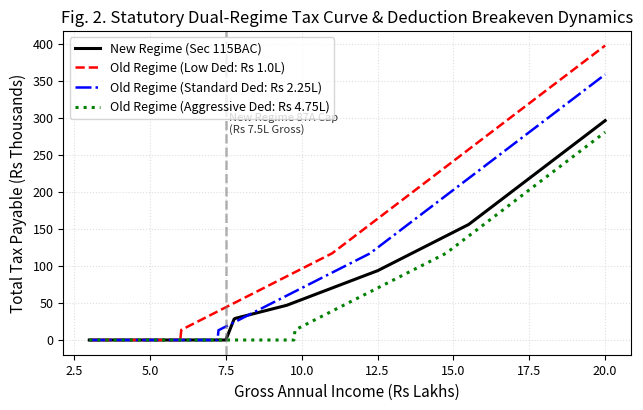
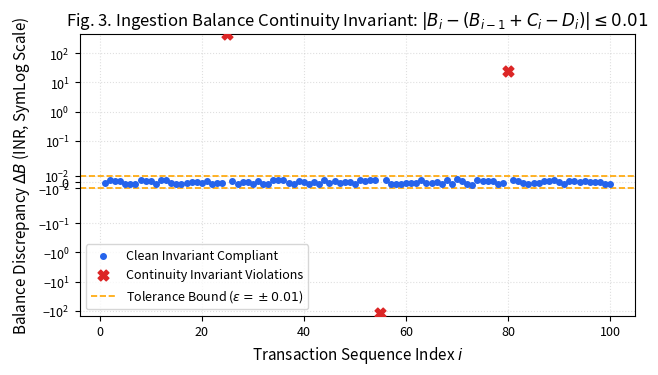

Python code for these plots, in order: (Note: this script raises an exception after producing the figures.)
#!/usr/bin/env python3
"""
FinFlow Publication Figure Generator
Generates publication-quality charts for IEEE paper submission.
"""

import os
import numpy as np
import matplotlib
matplotlib.use('Agg') # Non-interactive headless backend
import matplotlib.pyplot as plt

os.makedirs('paper/figures', exist_ok=True)

# Set consistent IEEE style
plt.rcParams.update({
    'font.size': 10,
    'axes.labelsize': 11,
    'axes.titlesize': 12,
    'xtick.labelsize': 9,
    'ytick.labelsize': 9,
    'legend.fontsize': 9,
    'figure.titlesize': 13,
    'figure.dpi': 300,
    'lines.linewidth': 1.8,
    'grid.alpha': 0.4
})

# ==============================================================================
# FIGURE 1: TAX REGIME BREAKEVEN & MARGINAL RELIEF CURVE
# ==============================================================================
def plot_tax_breakeven():
    incomes = np.linspace(300000, 2000000, 500)
    
    # 1. New Regime (AY 2024-25, Section 115BAC)
    def calc_new(gross):
        taxable = max(0.0, gross - 50000.0) # Std deduction
        tax = 0.0
        if taxable > 300000:
            tax += min(300000, taxable - 300000) * 0.05
        if taxable > 600000:
            tax += min(300000, taxable - 600000) * 0.10
        if taxable > 900000:
            tax += min(300000, taxable - 900000) * 0.15
        if taxable > 1200000:
            tax += min(300000, taxable - 1200000) * 0.20
        if taxable > 1500000:
            tax += (taxable - 1500000) * 0.30
            
        # 87A rebate
        if taxable <= 700000:
            tax = 0.0
        elif 700000 < taxable < 727777:
            excess = taxable - 700000
            if tax > excess:
                tax = excess
        return tax * 1.04

    # 2. Old Regime
    def calc_old(gross, deductions):
        taxable = max(0.0, gross - deductions)
        tax = 0.0
        if taxable > 250000:
            tax += min(250000, taxable - 250000) * 0.05
        if taxable > 500000:
            tax += min(500000, taxable - 500000) * 0.20
        if taxable > 1000000:
            tax += (taxable - 1000000) * 0.30
            
        if taxable <= 500000:
            tax = 0.0
        return tax * 1.04

    tax_new = [calc_new(inc) for inc in incomes]
    tax_old_low = [calc_old(inc, 100000.0) for inc in incomes]   # Std 50k + 80C 50k
    tax_old_mid = [calc_old(inc, 225000.0) for inc in incomes]   # Std 50k + 80C 1.5L + 80D 25k
    tax_old_high = [calc_old(inc, 475000.0) for inc in incomes]  # Std 50k + 80C 1.5L + 80D 25k + NPS 50k + Home Loan 2L

    fig, ax = plt.subplots(figsize=(6.5, 4.2))
    ax.plot(incomes / 100000, np.array(tax_new) / 1000, 'k-', linewidth=2.2, label='New Regime (Sec 115BAC)')
    ax.plot(incomes / 100000, np.array(tax_old_low) / 1000, 'r--', label='Old Regime (Low Ded: Rs 1.0L)')
    ax.plot(incomes / 100000, np.array(tax_old_mid) / 1000, 'b-.', label='Old Regime (Standard Ded: Rs 2.25L)')
    ax.plot(incomes / 100000, np.array(tax_old_high) / 1000, 'g:', linewidth=2.2, label='Old Regime (Aggressive Ded: Rs 4.75L)')

    # Annotate Section 87A rebate thresholds
    ax.axvline(x=7.5, color='gray', linestyle='--', alpha=0.6)
    ax.text(7.6, 280, 'New Regime 87A Cap\n(Rs 7.5L Gross)', fontsize=8, color='#333333')

    ax.set_title('Fig. 2. Statutory Dual-Regime Tax Curve & Deduction Breakeven Dynamics')
    ax.set_xlabel('Gross Annual Income (Rs Lakhs)')
    ax.set_ylabel('Total Tax Payable (Rs Thousands)')
    ax.grid(True, linestyle=':')
    ax.legend(loc='upper left', frameon=True)
    plt.tight_layout()
    plt.savefig('paper/figures/fig2_tax_breakeven.png', dpi=300)
    plt.close()
    print("✓ Generated paper/figures/fig2_tax_breakeven.png")

# ==============================================================================
# FIGURE 2: BALANCE CONTINUITY INVARIANT VERIFICATION
# ==============================================================================
def plot_continuity_invariant():
    np.random.seed(42)
    n = 100
    transactions = np.arange(1, n + 1)
    
    # Baseline precision noise within +/- 0.005 (floating-point rounding)
    drifts = np.random.uniform(-0.004, 0.004, n)
    
    # Inject deliberate balance continuity violations at steps 25, 55, 80
    drifts[24] = 450.0   # Dropped transaction
    drifts[54] = -120.50 # OCR character misread
    drifts[79] = 25.0    # Transposition error

    fig, ax = plt.subplots(figsize=(6.5, 3.8))
    
    # Normal points
    normal_mask = np.abs(drifts) <= 0.01
    ax.scatter(transactions[normal_mask], drifts[normal_mask], color='#2563eb', s=16, label='Clean Invariant Compliant', zorder=3)
    
    # Anomalous points
    anomaly_mask = ~normal_mask
    ax.scatter(transactions[anomaly_mask], drifts[anomaly_mask], color='#dc2626', s=60, marker='X', label='Continuity Invariant Violations', zorder=4)

    # Invariant threshold lines
    ax.axhline(y=0.01, color='orange', linestyle='--', linewidth=1.2, label=r'Tolerance Bound ($\epsilon = \pm 0.01$)')
    ax.axhline(y=-0.01, color='orange', linestyle='--', linewidth=1.2)

    ax.set_yscale('symlog', linthresh=0.05)
    ax.set_title(r'Fig. 3. Ingestion Balance Continuity Invariant: $|B_i - (B_{i-1} + C_i - D_i)| \leq 0.01$')
    ax.set_xlabel(r'Transaction Sequence Index $i$')
    ax.set_ylabel(r'Balance Discrepancy $\Delta B$ (INR, SymLog Scale)')
    ax.grid(True, linestyle=':')
    ax.legend(loc='lower left', frameon=True)
    plt.tight_layout()
    plt.savefig('paper/figures/fig3_continuity_invariant.png', dpi=300)
    plt.close()
    print("✓ Generated paper/figures/fig3_continuity_invariant.png")

# ==============================================================================
# FIGURE 4: MULTI-BANK EXTRACTION ACCURACY & INVARIANT SENSITIVITY
# ==============================================================================
def plot_bank_extraction_accuracy():
    import json
    results_path = 'finflow_e1_corpus/results_evaluation.json'
    
    with open(results_path, 'r') as f:
        data = json.load(f)
        
    bank_data = data['e2_deterministic_parser']['per_bank']
    # Sort by layout family and name
    bank_names = [b['bank'] for b in bank_data]
    f1_scores = [b['f1'] * 100 for b in bank_data]
    
    fig, (ax1, ax2) = plt.subplots(1, 2, figsize=(7.2, 3.6), gridspec_kw={'width_ratios': [1.8, 1]})
    
    # Left: Per-Bank F1 Score
    colors = ['#10b981' if f1 > 99.0 else '#3b82f6' for f1 in f1_scores]
    bars = ax1.bar(bank_names, f1_scores, color=colors, edgecolor='#1e293b', width=0.55)
    
    ax1.axhline(y=93.8, color='#ef4444', linestyle='--', linewidth=1.2, label='Micro F1 (93.8%)')
    ax1.set_ylabel('Extraction F1-Score (%)', fontsize=9, fontweight='bold')
    ax1.set_title('(a) Extraction F1 by Bank Layout', fontsize=10, fontweight='bold')
    ax1.set_ylim(80, 105)
    ax1.grid(axis='y', linestyle=':', alpha=0.7)
    ax1.legend(loc='lower left', fontsize=8)
    
    for bar in bars:
        h = bar.get_height()
        ax1.annotate(f'{h:.1f}%',
                     xy=(bar.get_x() + bar.get_width() / 2, h),
                     xytext=(0, 3), textcoords="offset points",
                     ha='center', va='bottom', fontsize=7.5, fontweight='bold')

    # Right: Invariant Sensitivity across Error Modes
    perturb_data = data['e4_perturbation_analysis']
    modes = ['Omission', 'Insertion', 'Tampering']
    sensitivities = [
        perturb_data['omission']['detection_sensitivity'] * 100,
        perturb_data['insertion']['detection_sensitivity'] * 100,
        perturb_data['amount_tamper']['detection_sensitivity'] * 100
    ]
    
    bars2 = ax2.bar(modes, sensitivities, color='#8b5cf6', edgecolor='#4c1d95', width=0.5)
    ax2.set_ylabel('Detection Sensitivity (%)', fontsize=9, fontweight='bold')
    ax2.set_title('(b) Invariant Sensitivity', fontsize=10, fontweight='bold')
    ax2.set_ylim(95, 101.5)
    ax2.grid(axis='y', linestyle=':', alpha=0.7)
    
    for bar in bars2:
        h = bar.get_height()
        ax2.annotate(f'{h:.2f}%',
                     xy=(bar.get_x() + bar.get_width() / 2, h),
                     xytext=(0, 3), textcoords="offset points",
                     ha='center', va='bottom', fontsize=7.5, fontweight='bold')

    plt.tight_layout()
    plt.savefig('paper/figures/fig4_ablation_comparison.png', dpi=300)
    plt.close()
    print("✓ Generated paper/figures/fig4_ablation_comparison.png from empirical evaluation")

if __name__ == '__main__':
    plot_tax_breakeven()
    plot_continuity_invariant()
    plot_bank_extraction_accuracy()
